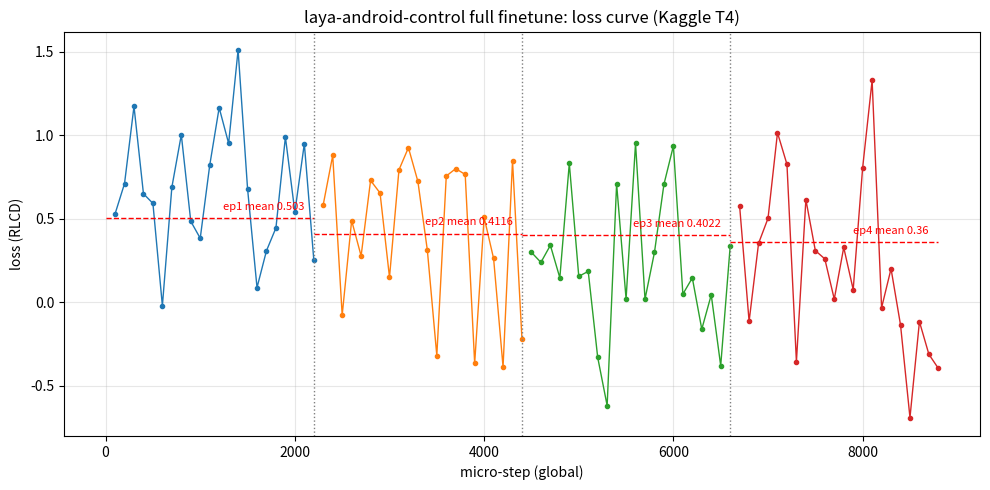

Write the Python code that produced this figure. (Note: this script raises an exception after producing the figure.)
import re
import matplotlib

matplotlib.use("Agg")
import matplotlib.pyplot as plt

LOG = """epoch 1/4 step 100 loss 0.5300
epoch 1/4 step 200 loss 0.7112
epoch 1/4 step 300 loss 1.1736
epoch 1/4 step 400 loss 0.6503
epoch 1/4 step 500 loss 0.5927
epoch 1/4 step 600 loss -0.0200
epoch 1/4 step 700 loss 0.6887
epoch 1/4 step 800 loss 1.0034
epoch 1/4 step 900 loss 0.4855
epoch 1/4 step 1000 loss 0.3840
epoch 1/4 step 1100 loss 0.8197
epoch 1/4 step 1200 loss 1.1653
epoch 1/4 step 1300 loss 0.9518
epoch 1/4 step 1400 loss 1.5111
epoch 1/4 step 1500 loss 0.6812
epoch 1/4 step 1600 loss 0.0887
epoch 1/4 step 1700 loss 0.3093
epoch 1/4 step 1800 loss 0.4461
epoch 1/4 step 1900 loss 0.9898
epoch 1/4 step 2000 loss 0.5411
epoch 1/4 step 2100 loss 0.9499
epoch 1/4 step 2200 loss 0.2549
epoch 2/4 step 100 loss 0.5856
epoch 2/4 step 200 loss 0.8796
epoch 2/4 step 300 loss -0.0763
epoch 2/4 step 400 loss 0.4901
epoch 2/4 step 500 loss 0.2783
epoch 2/4 step 600 loss 0.7298
epoch 2/4 step 700 loss 0.6551
epoch 2/4 step 800 loss 0.1504
epoch 2/4 step 900 loss 0.7933
epoch 2/4 step 1000 loss 0.9261
epoch 2/4 step 1100 loss 0.7241
epoch 2/4 step 1200 loss 0.3124
epoch 2/4 step 1300 loss -0.3180
epoch 2/4 step 1400 loss 0.7565
epoch 2/4 step 1500 loss 0.8007
epoch 2/4 step 1600 loss 0.7657
epoch 2/4 step 1700 loss -0.3647
epoch 2/4 step 1800 loss 0.5083
epoch 2/4 step 1900 loss 0.2630
epoch 2/4 step 2000 loss -0.3859
epoch 2/4 step 2100 loss 0.8473
epoch 2/4 step 2200 loss -0.2211
epoch 3/4 step 100 loss 0.2998
epoch 3/4 step 200 loss 0.2396
epoch 3/4 step 300 loss 0.3418
epoch 3/4 step 400 loss 0.1475
epoch 3/4 step 500 loss 0.8322
epoch 3/4 step 600 loss 0.1561
epoch 3/4 step 700 loss 0.1858
epoch 3/4 step 800 loss -0.3287
epoch 3/4 step 900 loss -0.6176
epoch 3/4 step 1000 loss 0.7094
epoch 3/4 step 1100 loss 0.0208
epoch 3/4 step 1200 loss 0.9520
epoch 3/4 step 1300 loss 0.0192
epoch 3/4 step 1400 loss 0.2999
epoch 3/4 step 1500 loss 0.7066
epoch 3/4 step 1600 loss 0.9363
epoch 3/4 step 1700 loss 0.0497
epoch 3/4 step 1800 loss 0.1467
epoch 3/4 step 1900 loss -0.1602
epoch 3/4 step 2000 loss 0.0450
epoch 3/4 step 2100 loss -0.3786
epoch 3/4 step 2200 loss 0.3355
epoch 4/4 step 100 loss 0.5757
epoch 4/4 step 200 loss -0.1133
epoch 4/4 step 300 loss 0.3535
epoch 4/4 step 400 loss 0.5033
epoch 4/4 step 500 loss 1.0156
epoch 4/4 step 600 loss 0.8267
epoch 4/4 step 700 loss -0.3553
epoch 4/4 step 800 loss 0.6151
epoch 4/4 step 900 loss 0.3101
epoch 4/4 step 1000 loss 0.2606
epoch 4/4 step 1100 loss 0.0196
epoch 4/4 step 1200 loss 0.3287
epoch 4/4 step 1300 loss 0.0769
epoch 4/4 step 1400 loss 0.8070
epoch 4/4 step 1500 loss 1.3289
epoch 4/4 step 1600 loss -0.0321
epoch 4/4 step 1700 loss 0.2014
epoch 4/4 step 1800 loss -0.1342
epoch 4/4 step 1900 loss -0.6893
epoch 4/4 step 2000 loss -0.1153
epoch 4/4 step 2100 loss -0.3106
epoch 4/4 step 2200 loss -0.3949
"""

xs, ys, cols = [], [], []
for m in re.finditer(r"epoch (\d)/4 step (\d+) loss (-?[\d.]+)", LOG):
    e, s, v = int(m.group(1)), int(m.group(2)), float(m.group(3))
    xs.append((e - 1) * 2200 + s)
    ys.append(v)
    cols.append(e)

means = {1: 0.5030, 2: 0.4116, 3: 0.4022, 4: 0.3600}

fig, ax = plt.subplots(figsize=(10, 5))
import collections

by_ep = collections.defaultdict(list)
for x, y, e in zip(xs, ys, cols):
    by_ep[e].append((x, y))
for e in sorted(by_ep):
    ex, ey = zip(*sorted(by_ep[e]))
    ax.plot(ex, ey, marker="o", markersize=3, linewidth=1, label=f"epoch {e}")
for e, m in means.items():
    ax.hlines(m, (e - 1) * 2200, e * 2200, colors="red", linestyles="--", linewidth=1)
    ax.text(
        e * 2200 - 100, m + 0.05, f"ep{e} mean {m}", color="red", fontsize=8, ha="right"
    )
for e in (1, 2, 3):
    ax.axvline(e * 2200, color="gray", linestyle=":", linewidth=1)
ax.set_xlabel("micro-step (global)")
ax.set_ylabel("loss (RLCD)")
ax.set_title("laya-android-control full finetune: loss curve (Kaggle T4)")
ax.grid(alpha=0.3)
fig.tight_layout()
fig.savefig("phone-agent/loss_curve.png", dpi=120)

# Smoothed twin: rolling mean (window 5) per epoch.
fig2, ax2 = plt.subplots(figsize=(10, 5))
for e in sorted(by_ep):
    ex, ey = zip(*sorted(by_ep[e]))
    w = 5
    sy = [
        sum(ey[max(0, i - w + 1) : i + 1]) / len(ey[max(0, i - w + 1) : i + 1])
        for i in range(len(ey))
    ]
    ax2.plot(
        ex, sy, marker="o", markersize=3, linewidth=1.5, label=f"epoch {e} (smooth {w})"
    )
for e, m in means.items():
    ax2.hlines(m, (e - 1) * 2200, e * 2200, colors="red", linestyles="--", linewidth=1)
for e in (1, 2, 3):
    ax2.axvline(e * 2200, color="gray", linestyle=":", linewidth=1)
ax2.set_xlabel("micro-step (global)")
ax2.set_ylabel("loss (RLCD, rolling mean)")
ax2.set_title("laya-android-control full finetune: smoothed loss (window 5)")
ax2.grid(alpha=0.3)
ax2.legend(fontsize=8)
fig2.tight_layout()
fig2.savefig("phone-agent/loss_curve_smooth.png", dpi=120)
print("saved")
